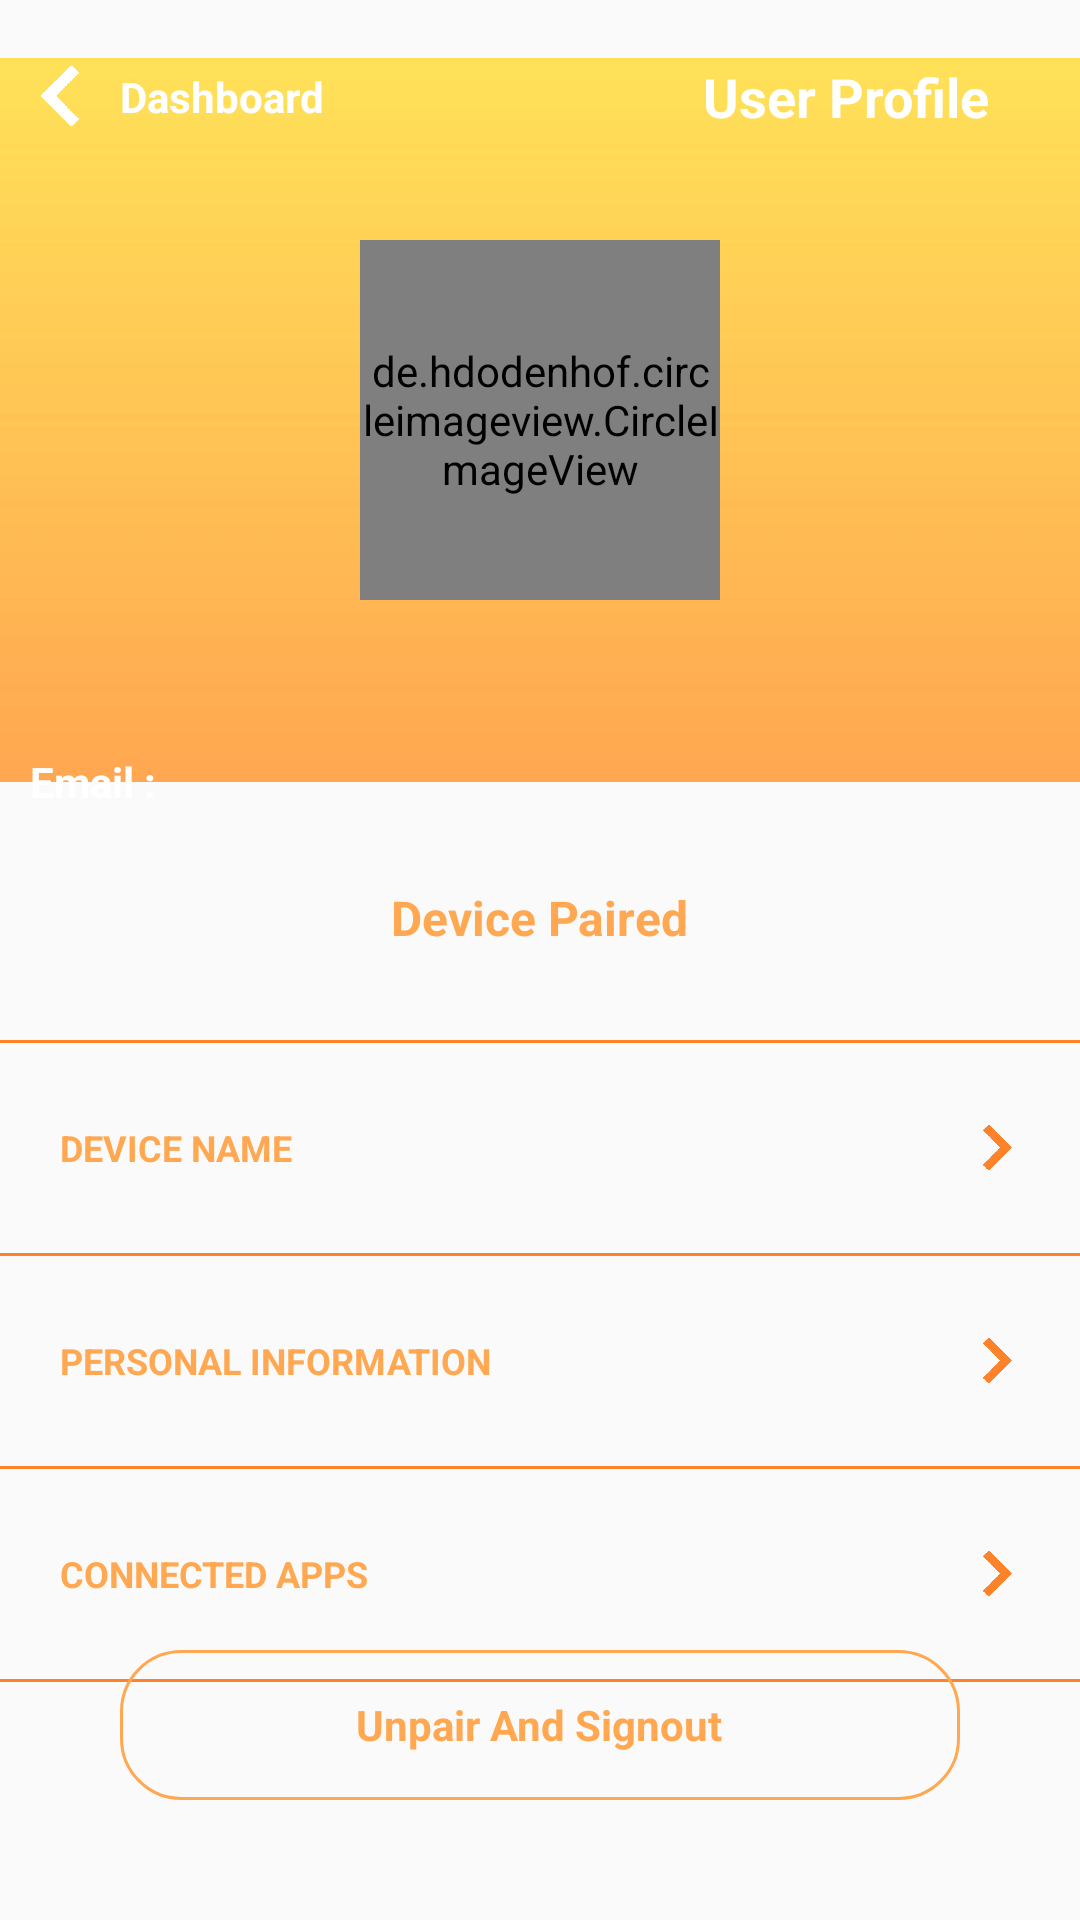

Write the Android layout XML for this screen, with the resource values it uses.
<!-- AndroidManifest.xml: application theme AppTheme -->
<!-- res/layout/activity_profilewindow.xml -->
<?xml version="1.0" encoding="utf-8"?>
<RelativeLayout
    xmlns:android="http://schemas.android.com/apk/res/android"
    xmlns:app="http://schemas.android.com/apk/res-auto"
    xmlns:tools="http://schemas.android.com/tools"
    android:layout_width="match_parent"
    android:layout_height="match_parent"
    tools:context=".Profilewindow">

    <RelativeLayout
        android:id="@+id/profilehead"
        android:layout_width="match_parent"
        android:layout_height="280dp">

        <ImageView
            android:layout_width="match_parent"
            android:layout_height="280dp"
            android:src="@drawable/profileback"/>

        <RelativeLayout
            android:layout_width="wrap_content"
            android:layout_height="wrap_content"
            android:layout_marginTop="20dp">

            <ImageView
                android:id="@+id/profilebackicon"
                android:layout_width="20dp"
                android:layout_height="20dp"
                android:src="@drawable/back"
                android:layout_centerVertical="true"
                android:layout_marginLeft="10dp"/>

            <TextView
                android:id="@+id/profilebacktext"
                android:layout_width="wrap_content"
                android:layout_height="wrap_content"
                android:layout_centerVertical="true"
                android:layout_toRightOf="@id/profilebackicon"
                android:layout_marginLeft="10dp"
                android:text="Dashboard"
                android:textStyle="bold"
                android:textColor="#ffffff"/>

            <TextView
                android:id="@+id/profileheadtext"
                android:layout_width="wrap_content"
                android:layout_height="wrap_content"
                android:layout_alignParentRight="true"
                android:layout_marginRight="30dp"
                android:text="User Profile"
                android:textStyle="bold"
                android:textColor="#ffffff"
                android:textSize="18dp"/>

        </RelativeLayout>

        <de.hdodenhof.circleimageview.CircleImageView
            android:id="@+id/profileuserimage"
            android:layout_width="120dp"
            android:layout_height="120dp"
            android:src="@drawable/pro2"
            android:layout_centerHorizontal="true"
            android:layout_centerVertical="true"/>

        <TextView
            android:id="@+id/profileuseremail"
            android:layout_width="wrap_content"
            android:layout_height="wrap_content"
            android:layout_centerVertical="true"
            android:layout_alignParentBottom="true"
            android:layout_marginBottom="10dp"
            android:layout_marginLeft="10dp"
            android:text="Email :"
            android:textStyle="bold"
            android:textColor="#ffffff"
            android:textSize="14dp"/>

    </RelativeLayout>

    <RelativeLayout
        android:id="@+id/profilebody"
        android:layout_width="match_parent"
        android:layout_height="match_parent"
        android:layout_below="@id/profilehead">

        <TextView
            android:id="@+id/profilebottomtxt"
            android:layout_width="wrap_content"
            android:layout_height="wrap_content"
            android:layout_centerHorizontal="true"
            android:layout_marginLeft="20dp"
            android:text="Device Paired"
            android:textStyle="bold"
            android:layout_marginTop="15dp"
            android:textColor="#FFA851"
            android:textSize="16dp"/>

        <View
            android:id="@+id/view3"
            android:layout_width="match_parent"
            android:layout_height="1dp"
            android:background="#FD8229"
            android:layout_marginTop="30dp"
            android:layout_below="@id/profilebottomtxt"/>

        <RelativeLayout
            android:id="@+id/profiledevice"
            android:layout_width="match_parent"
            android:layout_height="50dp"
            android:layout_below="@id/view3"
            android:layout_marginTop="10dp">

            <TextView
                android:id="@+id/profiledevicename"
                android:layout_width="wrap_content"
                android:layout_height="wrap_content"
                android:text="DEVICE NAME"
                android:textStyle="bold"
                android:layout_centerVertical="true"
                android:layout_marginLeft="20dp"
                android:textColor="#FFA851"
                android:textSize="12dp"/>

            <ImageView
                android:id="@+id/profiledevicenext"
                android:layout_width="15dp"
                android:layout_height="15dp"
                android:src="@drawable/next"
                android:layout_alignParentRight="true"
                android:layout_marginRight="20dp"
                android:layout_centerVertical="true"/>

        </RelativeLayout>

        <View
            android:id="@+id/view4"
            android:layout_width="match_parent"
            android:layout_height="1dp"
            android:background="#FD8229"
            android:layout_marginTop="10dp"
            android:layout_below="@id/profiledevice"/>

        <RelativeLayout
            android:id="@+id/profilepersonal"
            android:layout_width="match_parent"
            android:layout_height="50dp"
            android:layout_below="@id/view4"
            android:layout_marginTop="10dp">

            <TextView
                android:id="@+id/profilepersonalname"
                android:layout_width="wrap_content"
                android:layout_height="wrap_content"
                android:text="PERSONAL INFORMATION"
                android:textStyle="bold"
                android:layout_centerVertical="true"
                android:layout_marginLeft="20dp"
                android:textColor="#FFA851"
                android:textSize="12dp"/>

            <ImageView
                android:id="@+id/profilepersonalimage"
                android:layout_width="15dp"
                android:layout_height="15dp"
                android:src="@drawable/next"
                android:layout_alignParentRight="true"
                android:layout_marginRight="20dp"
                android:layout_centerVertical="true"/>

        </RelativeLayout>

        <View
            android:id="@+id/view5"
            android:layout_width="match_parent"
            android:layout_height="1dp"
            android:background="#FD8229"
            android:layout_marginTop="10dp"
            android:layout_below="@id/profilepersonal"/>

        <RelativeLayout
            android:id="@+id/profileconnected"
            android:layout_width="match_parent"
            android:layout_height="50dp"
            android:layout_below="@id/view5"
            android:layout_marginTop="10dp">

            <TextView
                android:id="@+id/profileconnectedname"
                android:layout_width="wrap_content"
                android:layout_height="wrap_content"
                android:text="CONNECTED APPS"
                android:textStyle="bold"
                android:layout_centerVertical="true"
                android:layout_marginLeft="20dp"
                android:textColor="#FFA851"
                android:textSize="12dp"/>

            <ImageView
                android:id="@+id/profileconnectedimage"
                android:layout_width="15dp"
                android:layout_height="15dp"
                android:src="@drawable/next"
                android:layout_alignParentRight="true"
                android:layout_marginRight="20dp"
                android:layout_centerVertical="true"/>

        </RelativeLayout>

        <View
            android:id="@+id/view6"
            android:layout_width="match_parent"
            android:layout_height="1dp"
            android:background="#FD8229"
            android:layout_marginTop="10dp"
            android:layout_below="@id/profileconnected"/>

    </RelativeLayout>

    <RelativeLayout
        android:id="@+id/profilesignout"
        android:layout_width="match_parent"
        android:layout_height="50dp"
        android:layout_alignParentBottom="true"
        android:background="@drawable/button_profile"
        android:layout_marginBottom="40dp"
        android:layout_marginLeft="40dp"
        android:layout_marginRight="40dp">

        <TextView
            android:id="@+id/profilesignoutbutton"
            android:layout_width="wrap_content"
            android:layout_height="wrap_content"
            android:text="Unpair And Signout"
            android:textStyle="bold"
            android:layout_centerVertical="true"
            android:layout_centerHorizontal="true"
            android:layout_marginLeft="20dp"
            android:textColor="#FFA851"/>

    </RelativeLayout>

</RelativeLayout>
<!-- resources referenced by this layout -->
<resources>
  <!-- drawable back: png bitmap (drawable, 3278 bytes) -->
  <!-- drawable button_profile (drawable) -->
  <?xml version="1.0" encoding="utf-8"?>
  <shape xmlns:android="http://schemas.android.com/apk/res/android">
      <solid android:color="@android:color/transparent"/>
      <stroke
          android:width="1dp"
          android:color="#FFA851" />
      <corners android:radius="20dp"/>
      <padding
          android:left="0dp"
          android:top="0dp"
          android:right="0dp"
          android:bottom="0dp" />
  </shape>
  <!-- drawable next: png bitmap (drawable, 3453 bytes) -->
  <!-- drawable pro2: png bitmap (drawable, 14549 bytes) -->
  <!-- drawable profileback: png bitmap (drawable, 6416 bytes) -->
  <style name="AppTheme" parent="Theme.AppCompat.Light.NoActionBar">
          
          <item name="colorPrimary">@color/colorPrimary</item>
          <item name="colorPrimaryDark">@color/colorPrimaryDark</item>
          <item name="colorAccent">@color/colorAccent</item>
      </style>
  <color name="colorPrimary">#008577</color>
  <color name="colorPrimaryDark">#00574B</color>
  <color name="colorAccent">#FD8229</color>
</resources>
